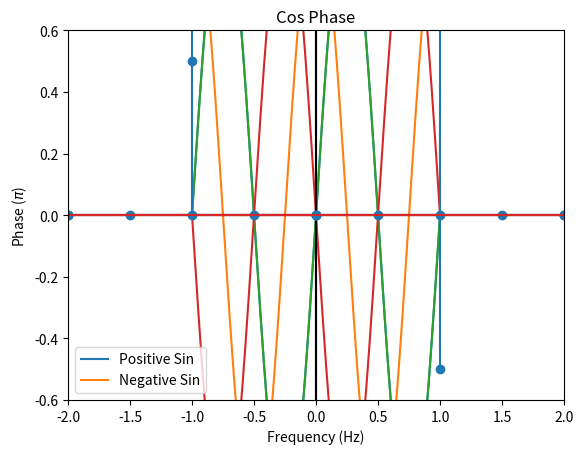

The script that saved this image:
"""
Plot the negative sine and cosine functions
and their DFT phases.
"""
import matplotlib.pyplot as plt
import numpy as np

N=10000
n = np.linspace(-1, 1, N)
sin = np.sin(2 * np.pi * n)
cos = np.cos(2 * np.pi * n)

plt.plot(n, sin)
plt.plot(n, cos)
plt.legend(["Sin", "Cos"])
plt.axvline(color="k")
plt.axhline(color="k")
plt.show()


N=10000
n = np.linspace(-1, 1, N)
pos_sin = np.sin(2 * np.pi * n)
neg_sin = np.sin(2 * np.pi * -n)

plt.plot(n, pos_sin)
plt.plot(n, neg_sin)
plt.legend(["Positive Sin", "Negative Sin"], loc="lower left")
plt.axvline(color="k")
plt.axhline(color="k")
plt.show()

X = np.fft.fft(pos_sin)
freqs = np.fft.fftfreq(N, d=1/(N/2))
plt.stem(freqs, np.abs(X) * 2 / N)
plt.xlim(-2, 2)
plt.xlabel("Frequency (Hz)")
plt.ylabel("Scaled Magnitude")
plt.show()


n = np.linspace(0, 1, N)
sin = np.sin(2 * np.pi * n)

X = np.fft.fft(sin)
X[np.abs(X) * 2 / N < 0.01] = 0 + 1j*0  # kill  error
freqs = np.fft.fftfreq(N, d=1/N)
plt.stem(freqs, np.angle(X) / np.pi)
plt.ylim(-0.6, 0.6)
plt.xlim(-2, 2)
plt.title("Sin Phase")
plt.xlabel("Frequency (Hz)")
plt.ylabel("Phase ($\pi$)")
plt.show()

cos = np.cos(2 * np.pi * n)

X = np.fft.fft(cos)
X[np.abs(X) * 2 / N < 1] = 0 + 1j*0  # kill  error
freqs = np.fft.fftfreq(N, d=1/N)
plt.stem(freqs, np.angle(X) / np.pi)
plt.ylim(-0.6, 0.6)
plt.xlim(-2, 2)
plt.title("Cos Phase")
plt.xlabel("Frequency (Hz)")
plt.ylabel("Phase ($\pi$)")
plt.show()
